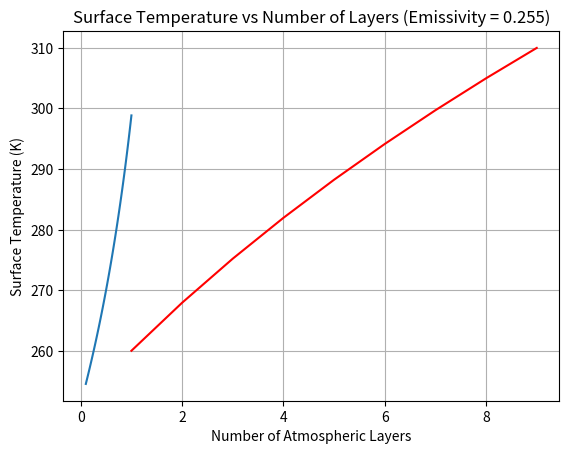
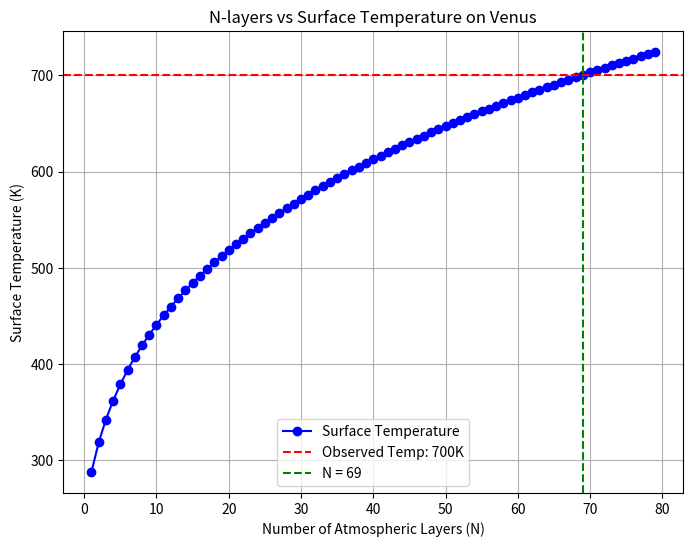
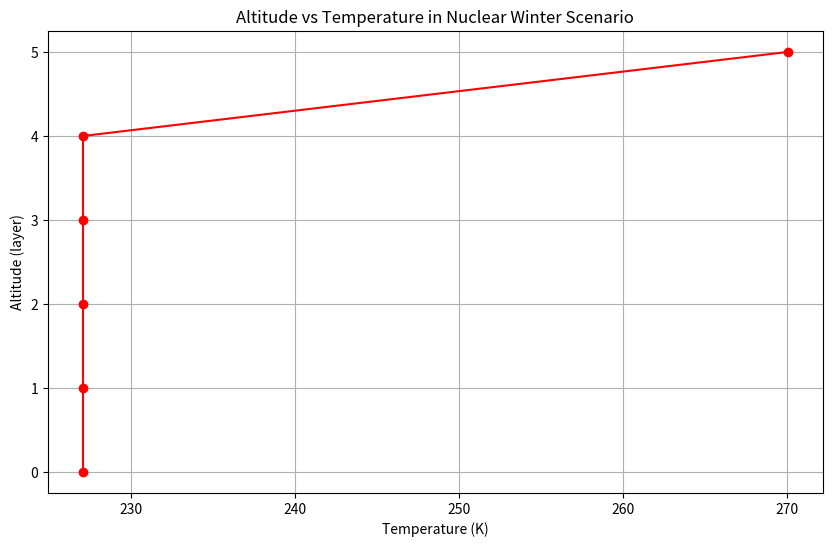

Write the Python code that produced these figures, in order.
#!/usr/bin/env python3
'''
A set of tools and routines for solving the N-layer atmosphere energy
balance problem and perform some useful analysis.

Energy balance models are important tools to understand the Earth’s climate systems. 
This lab explores the development of a multi-layer atmospheric energy balance model using the 
principles of radiative transfer as well as the Stefan-Boltzmann law. 
The lab devles into the basic assumption that incoming solar radiation must be balanced by outgoing 
longwave radiation from the Earth and its atmosphere. Starting from a base no-atmosphere model, 
in this lab, we progressively increase the complexity of the model by adding atmospheric layers. 
Each layer must balance incoming longwave radiation from the ground and adjacent layers with each layer’s own emitted flux. 
This lab paper depicts and goes in depth with a generalized N-layer model, where N is an arbitrary number of atmospheric layers. 

'''

import numpy as np
import matplotlib.pyplot as plt

#  Define some useful constants here.
sigma = 5.67E-8  # Steffan-Boltzman constant.

#####################################

def n_layer_atmos(N, epsilon, S0=1350, albedo=0.33, debug=False):
    '''
    Solve the n-layer atmosphere problem and return temperature at each layer.

    Parameters
    ----------
    N : int
        Set the number of layers.
    epsilon : float, default=1.0
        Set the emissivity of the atmospheric layers.
    albedo : float, default=0.33
        Set the planetary albedo from 0 to 1.
    S0 : float, default=1350
        Set the incoming solar shortwave flux in Watts/m^2.
    debug : boolean, default=False
        Turn on debug output.

    Returns
    -------
    temps : Numpy array of size N+1
        Array of temperatures from the Earth's surface (element 0) through
        each of the N atmospheric layers, from lowest to highest.
    '''

    # Create matrices:
    A = np.zeros([N+1, N+1])
    b = np.zeros(N+1)
    b[0] = -S0/4 * (1-albedo)

    if debug:
        print(f"Populating N+1 x N+1 matrix (N = {N})")

    # Populate our A matrix piece-by-piece.
    for i in range(N+1):
        for j in range(N+1):
            if debug:
                print(f"Calculating point i={i}, j={j}")
            # Diagonal elements are always -2 ('cept at Earth's surface.)
            if i == j:
                A[i, j] = -1*(i > 0) - 1
                # print(f"Result: A[i,j]={A[i,j]}")
            else:
                # This is the pattern we solved for in class!
                m = np.abs(j-i) - 1
                A[i, j] = epsilon * (1-epsilon)**m
    # At Earth's surface, epsilon =1, breaking our pattern.
    # Divide by epsilon along surface to get correct results.
    A[0, 1:] /= epsilon

    # Verify our A matrix.
    if debug:
        print(A)

    # Get the inverse of our A matrix.
    Ainv = np.linalg.inv(A)

    # Multiply Ainv by b to get Fluxes.
    fluxes = np.matmul(Ainv, b)

    # Convert fluxes to temperatures.
    # Fluxes for all atmospheric layers
    temps = (fluxes/epsilon/sigma)**0.25
    temps[0] = (fluxes[0]/sigma)**0.25  # Flux at ground: epsilon=1.

    return temps

print(n_layer_atmos(3, 0.5))

#####################################

# Second experiment: Vary emissivity and measure surface temperature with 1 atmospheric layer
N = 1  # Single-layer atmosphere for this experiment
epsilon_values = np.linspace(0.1, 1.0, 50)  # Vary emissivity from 0.1 to 1.0 in 50 steps
# For each emissivity, calculate the surface temperature and store the result
surface_temps_1_layer = [n_layer_atmos(N, epsilon)[0] for epsilon in epsilon_values]

# Plot surface temperature vs. emissivity for the 1-layer atmosphere
plt.plot(epsilon_values, surface_temps_1_layer, label="1-layer atmosphere")
plt.xlabel("Emissivity")
plt.ylabel("Surface Temperature (K)")
plt.title("Surface Temperature vs Emissivity (1-Layer Atmosphere)")
plt.grid(True)
plt.show()

# Estimate emissivity for Earth when surface temperature is 288K
epsilon_earth_guess = epsilon_values[np.argmin(np.abs(np.array(surface_temps_1_layer) - 288))]
# Print the estimated emissivity where the surface temperature is closest to 288K (Earth-like conditions)
print(f"Estimated Earth emissivity for 288K: {epsilon_earth_guess}")

# Third experiment: Vary number of layers with emissivity fixed at 0.255
epsilon = 0.255  # Effective emissivity of Earth's atmosphere
layer_counts = np.arange(1, 10)  # Vary number of layers from 1 to 10
# For each number of layers, calculate the surface temperature
surface_temps_vary_layers = [n_layer_atmos(N, epsilon)[0] for N in layer_counts]

# Plot the number of atmospheric layers vs surface temperature
plt.plot(layer_counts, surface_temps_vary_layers, label="Varying Layers", color='red')
plt.xlabel("Number of Atmospheric Layers")
plt.ylabel("Surface Temperature (K)")
plt.title("Surface Temperature vs Number of Layers (Emissivity = 0.255)")
plt.grid(True)
plt.show()

# Find the number of layers needed to reach a surface temperature close to 288K
layers_needed = layer_counts[np.argmin(np.abs(np.array(surface_temps_vary_layers) - 288))]
# Print the number of layers required for a surface temperature near 288K
print(f"Number of layers needed for 288K surface temperature: {layers_needed}")

#####################################

# Define Venus parameters
T_venus = 700  # K (Venus surface temperature)
S0_venus = 2600  # W/m² (Solar constant for Venus)
epsilon_venus = 1.0  # Perfect emissivity (Venus's thick atmosphere absorbs all radiation)
albedo_venus = 0.70  # Venus's albedo (reflectivity), due to its thick cloud cover

# Try various numbers of layers (up to 50) to estimate Venus's atmosphere properties
N_vals = range(1, 80)  # Number of atmospheric layers from 1 to 50
temps_surface = []  # List to store the surface temperatures

# Compute surface temperature for each N value
for N in N_vals:
    temps = n_layer_atmos(N, epsilon_venus, S0=S0_venus, albedo=albedo_venus)  # Calculate temperatures
    temps_surface.append(temps[0])  # Record the surface temperature (first element in temps array)

# Find the N value where the surface temperature is closest to Venus's observed temperature (700K)
N_best = N_vals[np.argmin(np.abs(np.array(temps_surface) - T_venus))]

# Print the number of layers (N_best) and the corresponding surface temperature
print(f"The best estimate for the number of atmospheric layers on Venus is N = {N_best}")
print(f"With a corresponding surface temperature of {temps_surface[N_best - 1]:.2f} K")

# Plot the number of layers vs surface temperature for Venus
plt.figure(figsize=(8, 6))
plt.plot(N_vals, temps_surface, marker='o', linestyle='-', color='b', label='Surface Temperature')
plt.axhline(y=T_venus, color='r', linestyle='--', label=f'Observed Temp: {T_venus}K')
plt.axvline(x=N_best, color='g', linestyle='--', label=f'N = {N_best}')
plt.title('N-layers vs Surface Temperature on Venus')
plt.xlabel('Number of Atmospheric Layers (N)')
plt.ylabel('Surface Temperature (K)')
plt.legend()
plt.grid(True)
plt.show()

#################################

# Fourth experiment: Define the nuclear_winter_atmos function
def nuclear_winter_atmos(N, epsilon, S0=1350, albedo=0.33, debug=False):
    '''
    Solve the n-layer atmosphere problem for a nuclear winter scenario.

    Parameters
    ----------
    N : int
        Number of atmospheric layers.
    epsilon : float
        Emissivity of the atmosphere.
    S0 : float, optional
        Incoming solar shortwave flux (default is 1350 W/m²).
    albedo : float, optional
        Planetary albedo (default is 0.33).
    debug : bool, optional
        Whether to print debug information (default is False).

    Returns
    -------
    temps : numpy array
        Array of temperatures for each layer including the surface.
    '''

    # Initialize matrices A and b
    A = np.zeros([N+1, N+1])  # Coefficient matrix A (N+1 x N+1 for N layers + surface)
    b = np.zeros(N+1)  # Right-hand side vector b
    # In nuclear winter, all solar flux is absorbed by the top layer, so set the flux in the top layer.
    b[-1] = -S0/4 * (1-albedo)

    # Fill the matrix A based on the physical relationships between fluxes and temperatures
    for i in range(N+1):
        for j in range(N+1):
            if i == j:
                A[i, j] = -1*(i > 0) - 1  # Diagonal elements: surface and atmospheric layers
            else:
                m = np.abs(j-i) - 1  # Non-diagonal elements: interaction between layers
                A[i, j] = epsilon * (1-epsilon)**m  # Off-diagonal elements

    # Adjust the surface layer (index 0) to account for emissivity effects
    A[0, 1:] /= epsilon

    # Invert the matrix A to solve for fluxes
    Ainv = np.linalg.inv(A)
    fluxes = np.matmul(Ainv, b)  # Solve Ainv * b = fluxes

    # Convert fluxes to temperatures using the Stefan-Boltzmann law
    temps = (fluxes/epsilon/sigma)**0.25  # Temperatures in the atmosphere
    temps[0] = (fluxes[0]/sigma)**0.25  # Surface temperature, no division by epsilon

    return temps

# Define the plot_altitude_profile function to visualize temperature distribution by altitude
def plot_altitude_profile(temps):
    '''
    Plot the altitude profile of temperatures.

    Parameters
    ----------
    temps : numpy array
        Temperatures for each layer, including the surface.
    '''
    altitudes = np.arange(len(temps))  # Altitude represented by layer index
    plt.figure(figsize=(10, 6))  # Set figure size
    plt.plot(temps, altitudes, 'ro-')  # Plot temperature vs altitude
    plt.xlabel('Temperature (K)')  # X-axis label
    plt.ylabel('Altitude (layer)')  # Y-axis label (layers as altitude)
    plt.title('Altitude vs Temperature in Nuclear Winter Scenario')  # Title of the plot
    plt.grid(True)  # Display grid
    plt.show()

# Run the nuclear winter scenario simulation
N = 5  # Number of layers
epsilon = 0.5  # Emissivity
S0 = 1350  # Solar constant (W/m²)

# Calculate temperatures for the nuclear winter scenario
temps = nuclear_winter_atmos(N, epsilon, S0)

# Print the surface temperature in the nuclear winter scenario
print(f"Surface temperature in nuclear winter scenario: {temps[0]:.2f} K")

# Plot the altitude-temperature profile
plot_altitude_profile(temps)